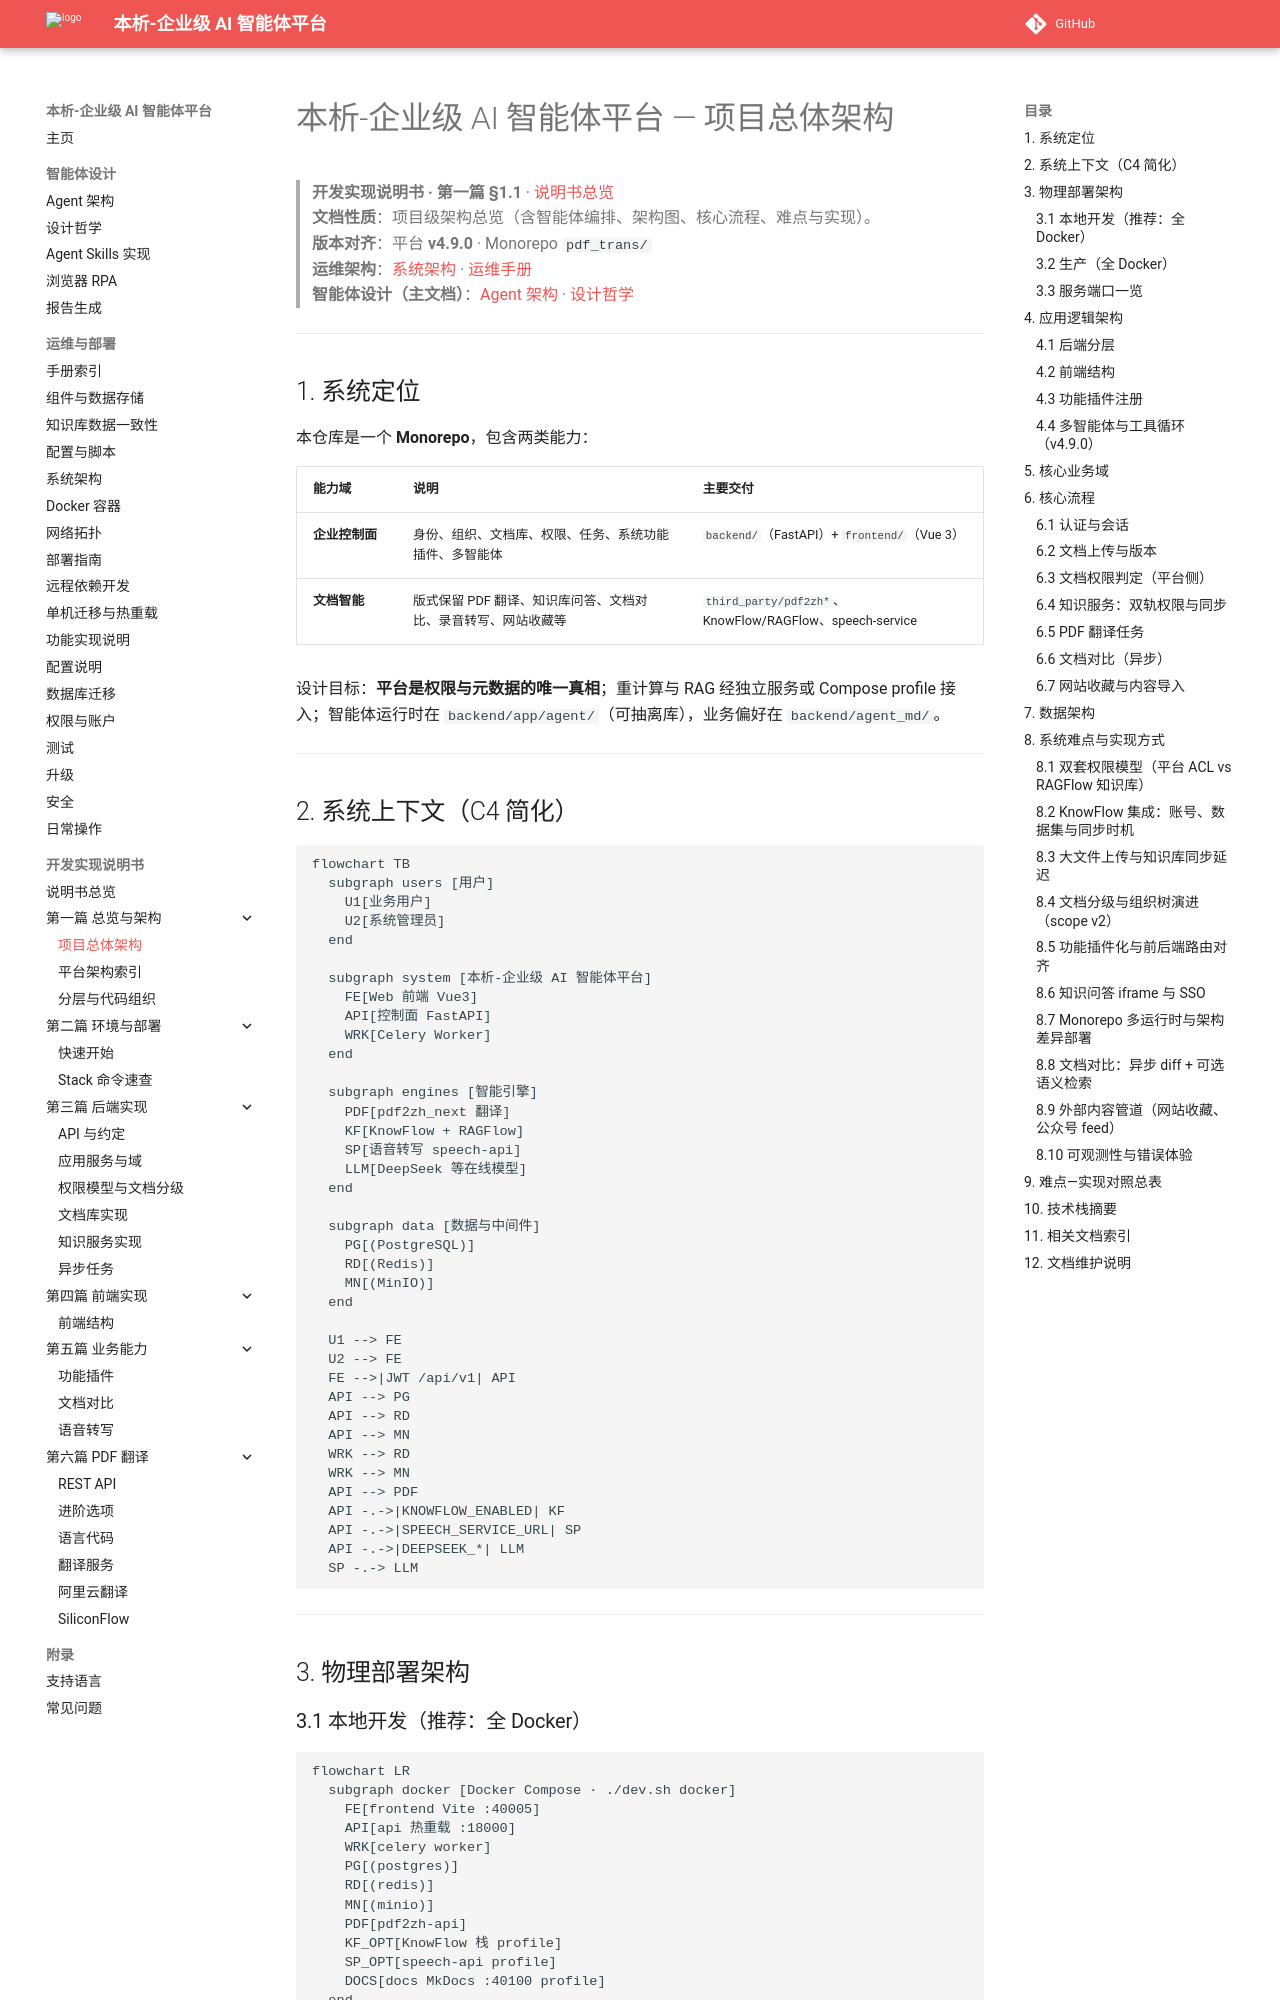

repository: zhibinQiu/benxi · page: development/system-architecture-overview.html · generator: mkdocs

# 本析-企业级 AI 智能体平台 — 项目总体架构

> **开发实现说明书 · 第一篇 §1.1** · [说明书总览](implementation-manual.md)  
> **文档性质**：项目级架构总览（含智能体编排、架构图、核心流程、难点与实现）。  
> **版本对齐**：平台 **v4.9.0** · Monorepo `pdf_trans/`  
> **运维架构**：[系统架构](../operations/architecture.md) · [运维手册](../operations/README.md)  
> **智能体设计（主文档）**：[Agent 架构](../agent-architecture.md) · [设计哲学](../agent-philosophy.md)

---

## 1. 系统定位

本仓库是一个 **Monorepo**，包含两类能力：

| 能力域 | 说明 | 主要交付 |
|--------|------|----------|
| **企业控制面** | 身份、组织、文档库、权限、任务、系统功能插件、多智能体 | `backend/`（FastAPI）+ `frontend/`（Vue 3） |
| **文档智能** | 版式保留 PDF 翻译、知识库问答、文档对比、录音转写、网站收藏等 | `third_party/pdf2zh*`、KnowFlow/RAGFlow、speech-service |

设计目标：**平台是权限与元数据的唯一真相**；重计算与 RAG 经独立服务或 Compose profile 接入；智能体运行时在 `backend/app/agent/`（可抽离库），业务偏好在 `backend/agent_md/`。

---

## 2. 系统上下文（C4 简化）

```mermaid
flowchart TB
  subgraph users [用户]
    U1[业务用户]
    U2[系统管理员]
  end

  subgraph system [本析-企业级 AI 智能体平台]
    FE[Web 前端 Vue3]
    API[控制面 FastAPI]
    WRK[Celery Worker]
  end

  subgraph engines [智能引擎]
    PDF[pdf2zh_next 翻译]
    KF[KnowFlow + RAGFlow]
    SP[语音转写 speech-api]
    LLM[DeepSeek 等在线模型]
  end

  subgraph data [数据与中间件]
    PG[(PostgreSQL)]
    RD[(Redis)]
    MN[(MinIO)]
  end

  U1 --> FE
  U2 --> FE
  FE -->|JWT /api/v1| API
  API --> PG
  API --> RD
  API --> MN
  WRK --> RD
  WRK --> MN
  API --> PDF
  API -.->|KNOWFLOW_ENABLED| KF
  API -.->|SPEECH_SERVICE_URL| SP
  API -.->|DEEPSEEK_*| LLM
  SP -.-> LLM
```

---

## 3. 物理部署架构

### 3.1 本地开发（推荐：全 Docker）

```mermaid
flowchart LR
  subgraph docker [Docker Compose · ./dev.sh docker]
    FE[frontend Vite :40005]
    API[api 热重载 :18000]
    WRK[celery worker]
    PG[(postgres)]
    RD[(redis)]
    MN[(minio)]
    PDF[pdf2zh-api]
    KF_OPT[KnowFlow 栈 profile]
    SP_OPT[speech-api profile]
    DOCS[docs MkDocs :40100 profile]
  end

  FE -->|/ai/api| API
  API --> PG
  API --> RD
  API --> MN
  API --> PDF
  API -.-> KF_OPT
  API -.-> SP_OPT
```

启动入口：`./dev.sh docker`（`stack.sh dev-up`）。KnowFlow / 语音 / 文档站为附加 profile（`--profile knowflow|speech|docs`）。数据目录 `${DATA_ROOT}`（开发默认 `./data`），备份产物在仓库根 `backups/`。
